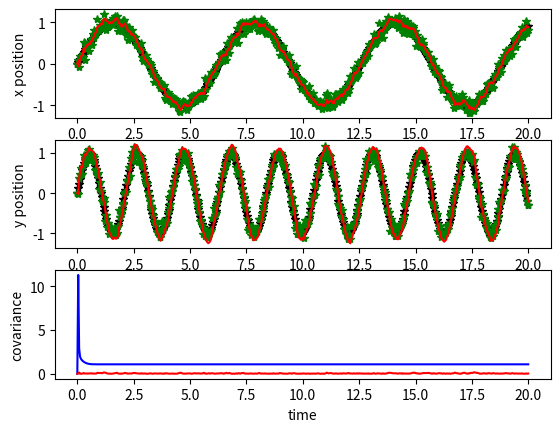

This figure's Python source:
import numpy as np
import scipy.stats
import matplotlib.pyplot as plt

# class for running the discrete kalman filter algorithm from table 3.1
class DiscreteKalmanFilter(object):
    def __init__(self, x0=None, P0=None, phi=None, gamma=None, H=None, Q=None, R=None, gammaW=None):
        '''
        Discrete Kalman Filter
        
        nstates ------- number of states
        nmeasurements - number of measurements
        x0  ----------- initial state
        P0  ----------- initial covariance
        phi    -------- drift dynamics model (e.g. A in xdot = Ax + Bu)  
        gamma  -------- control dynamics model (e.g. B in xdot = Ax + Bu)
        H  ------------ observation model, maps states to observations (e.g. C in y = Cx + Du)
        Q  ------------ state covariance
        R  ------------ measurement covariance
        gammaW  -------
            
        '''
        
        # initialize variables, to make class more user friendly
        assert phi is not None, "need to define phi"
        assert H is not None, "need to define H"
        
        self.nstates = phi.shape[0]
        self.nmeasurements = H.shape[0]
    
        if gamma is None:
            ncontrols = 1
            gamma = np.matrix(np.zeros([self.nstates, ncontrols]))
        if Q is None:
            Q = np.matrix(np.eye(self.nstates))
        if R is None:
            R = np.matrix(np.eye(self.nmeasurements))
        if gammaW is None:
            gammaW = np.matrix(np.eye(self.nstates))
        if x0 is None:
            x0 = np.ones([self.nstates, 1])
        if P0 is None:
            P0 = np.matrix(np.eye(self.nstates))

        # save variables for later use
        self.xhat_apriori = x0
        self.xhat = x0
        self.P_apriori = P0
        self.P = P0
        self.P_aposteriori = P0
        self.phi = phi
        self.gamma = gamma
        self.Q = Q
        self.R = R
        self.H = H
        self.gammaW = gammaW
        
    # the meat of the algorithm
    def update(self, measurement=None, control=None):
    
        if control is None:
            control = np.matrix(np.zeros([1, 1]))
        
        # get apriori terms from memory
        xhat_apriori = self.xhat_apriori
        P_apriori = self.P_apriori
        phi = self.phi
        gamma = self.gamma
        Q = self.Q
        R = self.R
        H = self.H
        gammaW = self.gammaW
        
        # calculate kalman gain
        K = P_apriori*H.T*(H*P_apriori*H.T+R).I

        # update step
        if measurement is not None:
            xhat_aposteriori = xhat_apriori + K*(measurement - H*xhat_apriori)
            I = np.matrix(np.eye(self.nstates))
            P_aposteriori = (I-K*H)*P_apriori
        else:
            xhat_aposteriori = xhat_apriori
            P_aposteriori = P_apriori
            
        # propagate step
        xhat_new_apriori = phi*xhat_aposteriori + gamma*control
        P_new_apriori = phi*P_aposteriori*phi.T + gammaW*Q*gammaW.T
        
        # save new terms
        self.xhat_apriori = xhat_new_apriori
        self.P_apriori = P_new_apriori
        self.xhat = xhat_aposteriori
        self.P = P_aposteriori
        
        # return the current aposteriori estimates
        return self.xhat, self.P, K
        
        
if __name__ == '__main__':
    
    # Generate synthetic data
    time_points = np.linspace(0, 20, 500)
    
    clean_pos_x = np.sin(time_points)
    clean_pos_y = np.sin(time_points*3)
    
    dynamics_noise = 1e-6
    observation_noise = 1e-1
    v = scipy.stats.norm(0,dynamics_noise) # noise
    w = scipy.stats.norm(0,observation_noise) # noise
    noisy_pos_x = clean_pos_x + v.rvs(len(clean_pos_x))
    noisy_pos_y = clean_pos_y + v.rvs(len(clean_pos_y))
    
    # Initialize kalman filter
    # Note: number of states = 4 (2 position states, 2 velocity states)
    # State vector: [[pos_x], [vel_x], [pos_y], [vel_y]] (note shape will be a column vector)
    
    # Drift dynamics (constant velocity model)
    phi = np.matrix([[1, 1, 0, 0],
                     [0, 1, 0, 0],
                     [0, 0, 1, 1],
                     [0, 0, 0, 1]])
                     
    # Observation dynamics (observe position and velocity)
    H   = np.matrix([[1, 0, 0, 0],
                     [0, 0, 1, 0]])
                     
    # Initial covariance
    P0  = 10*np.eye(4)
    
    # Dynamics covariance
    Q   = dynamics_noise**.5*np.matrix(np.eye(4))
    
    # Observation covariance
    R   = observation_noise**.5*np.matrix(np.eye(2))
    
    # Initial state
    x0 = np.matrix([noisy_pos_x[0], 0, noisy_pos_y[0], 0]).T

    kalman_filter = DiscreteKalmanFilter(   x0=x0, 
                                            P0=P0, 
                                            phi=phi, 
                                            gamma=None, 
                                            H=H, 
                                            Q=Q, 
                                            R=R, 
                                            gammaW=None)    
    
    # Run the filter
    
    # Initialize filtered data arrays
    filtered_pos_x = np.zeros_like(noisy_pos_x)
    filtered_vel_x = np.zeros_like(noisy_pos_x)
    filtered_pos_y = np.zeros_like(noisy_pos_y)
    filtered_vel_y = np.zeros_like(noisy_pos_y)
    observation_x = np.zeros_like(noisy_pos_x)
    observation_y = np.zeros_like(noisy_pos_y)
    covariance = np.zeros_like(noisy_pos_y)
    
    # Iterate through the data
    for i in range(1, len(noisy_pos_x)):
        observation = np.matrix([noisy_pos_x[i]+w.rvs(), noisy_pos_y[i]+w.rvs()]).T
        xhat, P, K = kalman_filter.update(observation)
        filtered_pos_x[i] = xhat[0,0]
        filtered_vel_x[i] = xhat[1,0]
        filtered_pos_y[i] = xhat[2,0]
        filtered_vel_y[i] = xhat[3,0]
        observation_x[i] = observation[0]
        observation_y[i] = observation[1]
        covariance[i] = np.linalg.norm(P.diagonal())
        
    # Plot the results
    # Black = real data, '*' is noisy data
    # Red = filtered data
    fig = plt.figure()
    ax_x = fig.add_subplot(311)
    ax_y = fig.add_subplot(312)
    ax_cov = fig.add_subplot(313)
    
    ax_x.plot(time_points, clean_pos_x, 'black')
    ax_x.plot(time_points, noisy_pos_x, '*', color='black')
    ax_x.plot(time_points, observation_x, '*', color='green')
    ax_x.plot(time_points, filtered_pos_x, color='red')
    ax_x.set_xlabel('time')
    ax_x.set_ylabel('x position')
    
    ax_y.plot(time_points, clean_pos_y, 'black')
    ax_y.plot(time_points, noisy_pos_y, '*', color='black')
    ax_y.plot(time_points, observation_y, '*', color='green')
    ax_y.plot(time_points, filtered_pos_y, color='red')
    ax_y.set_xlabel('time')
    ax_y.set_ylabel('y position')
    
    ax_cov.plot(time_points, 3*np.sqrt(covariance), 'blue')
    ax_cov.plot(time_points, np.abs(filtered_pos_x - noisy_pos_x), 'red')
    ax_cov.set_xlabel('time')
    ax_cov.set_ylabel('covariance')
